Run: headless pygame with SDL's dummy video driver; simulated clock (each Clock.tick advances the game by its frame time, no real sleeping); random seed 0; keys injected as events and as key.get_pressed() state; no mouse input.
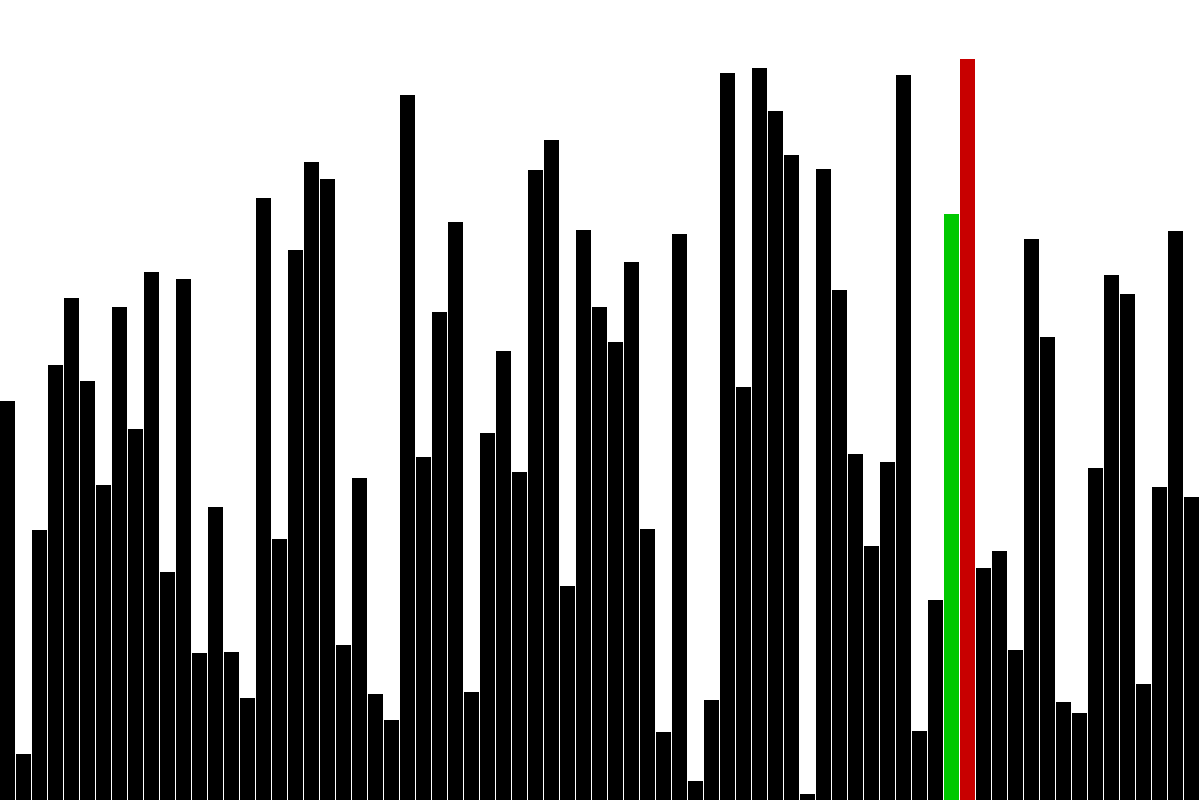
Frame 1 of 4 · flips 1–60 · no input
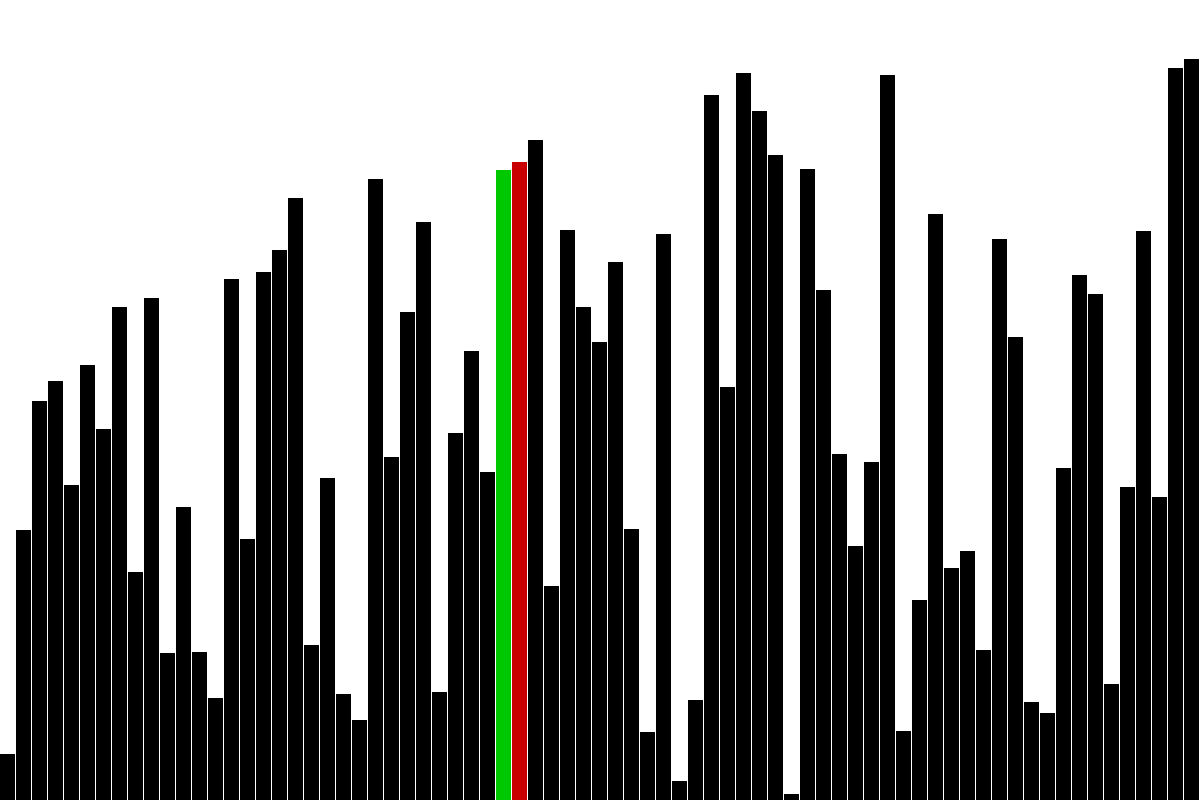
Frame 2 of 4 · flips 61–180 · tapped SPACE, RETURN · held RIGHT (→), D
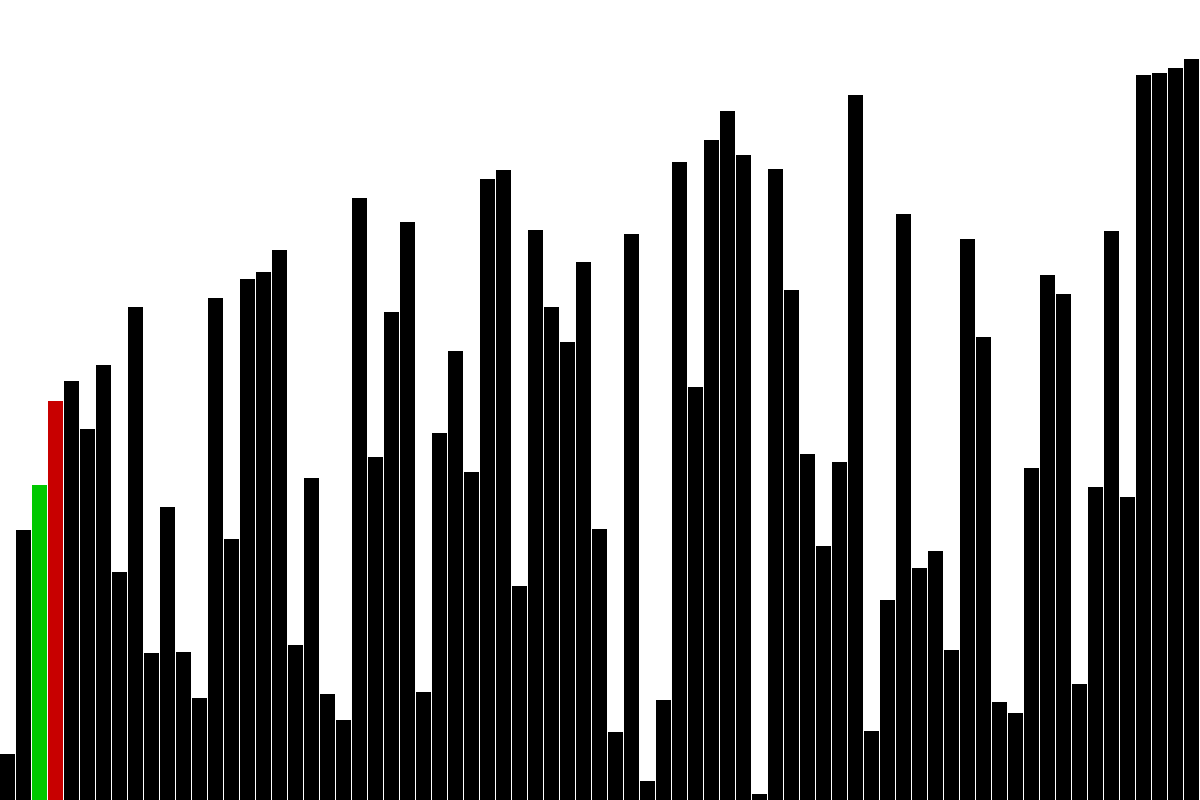
Frame 3 of 4 · flips 181–300 · held DOWN (↓), S
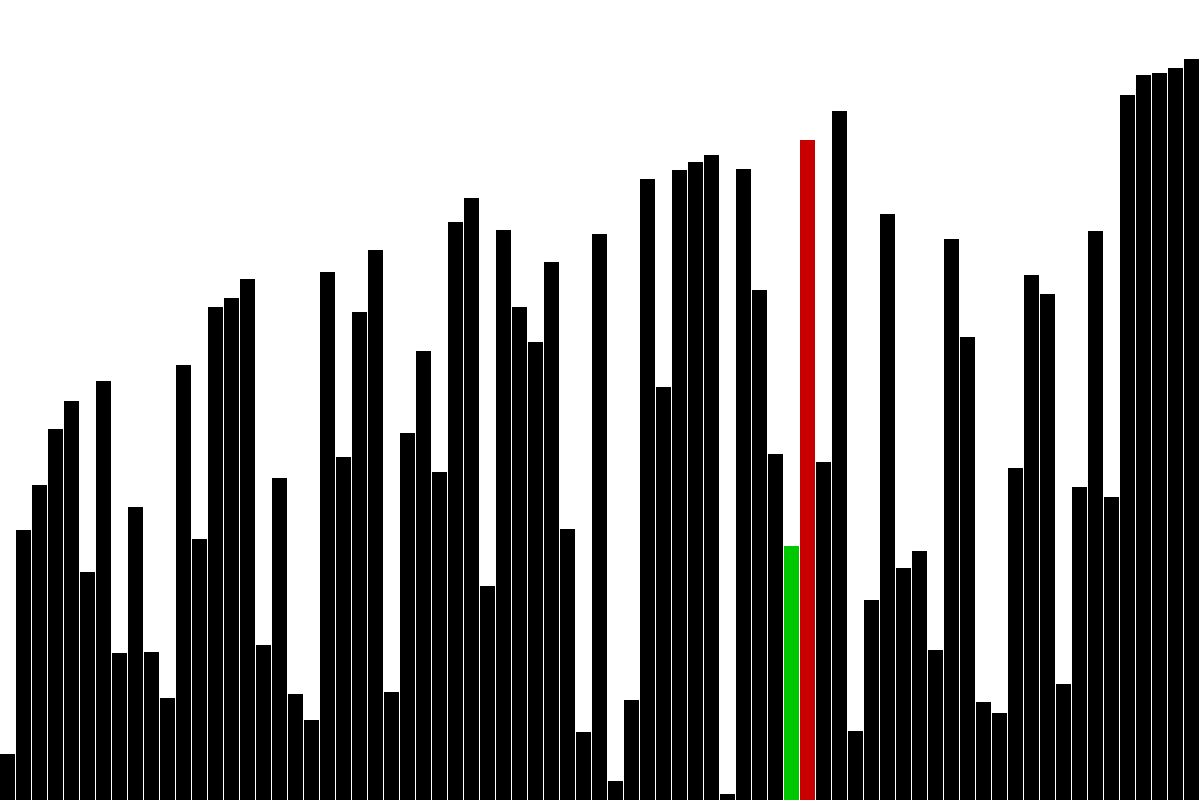
Frame 4 of 4 · flips 301–420 · held LEFT (←), A, UP (↑), W

The pygame program that drew these frames:

import pygame
import sys
import random
import time
from pygame.locals import *

pygame.init()

WINDOW_SIZE = (1200, 800)
screen = pygame.display.set_mode(WINDOW_SIZE)
display = pygame.Surface(WINDOW_SIZE)

delay = 0 #Interval (in seconds) added between each check. Increase to slow down the program. 0 by default
amount_numbers = 75 #amount of bars to be shown

# Create variables
numbers = []
bars = []
low_search = 0
high_search = 1

# Generate random numbers
for i in range(amount_numbers):
    numbers.append(random.randint(5, WINDOW_SIZE[1] - 50))
sorted_numbers = sorted(numbers)

class Bar():
    def __init__(self, value, x, y, width, color = (0, 0, 0)):
        self.value = value
        self.x = x
        self.y = y
        self.width = width
        self.height = value
        self.color = color
        self.rect = pygame.Rect(self.x, self.y, self.width, self.height)

    def update(self):
        self.rect = pygame.Rect(self.x, self.y, self.width, self.height)

    def draw(self):
        pygame.draw.rect(display, self.color, self.rect)

# Create bars
for i, n in enumerate(numbers):
    width = (WINDOW_SIZE[0] - len(numbers)) / len(numbers)
    x = i * width + i
    y = WINDOW_SIZE[1] - n
    bars.append(Bar(n, x, y, width))

def swap_items(l, item1, item2):
    l[item1], l[item2] = l[item2], l[item1]

def bubble_sort():
    global low_search, high_search
    if numbers != sorted_numbers:
        if numbers[low_search] > numbers[high_search]: # Compare two adjacent bars
            bars[low_search].x, bars[high_search].x = bars[high_search].x, bars[low_search].x # If the left bar is greater than the right, swap their x pos
            bars[low_search].color = (200, 0, 0)
            bars[high_search].color = (0, 200, 0)
            for bar in bars:
                if bar != bars[low_search]:
                    if bar != bars[high_search]:
                        bar.color = (0, 0, 0)
            # Swap items in the lists
            swap_items(numbers, low_search, high_search)
            swap_items(bars, low_search, high_search)
            low_search += 1
            high_search += 1
            time.sleep(delay)
        else:
            low_search += 1
            high_search += 1
        # Reset search values when reaching the end
        if low_search >= len(numbers) - 1:
            low_search = 0
        if high_search >= len(numbers):
            high_search = 1
    # Once sorted, set color to black for all bars
    else:
        for bar in bars:
            bar.color = (0, 0, 0)

def draw():
    display.fill((255, 255, 255))

    for bar in bars:
        bar.draw()

    screen.blit(display, (0, 0))
    pygame.display.update()

while True:
    for event in pygame.event.get():
        if event.type == QUIT:
            pygame.quit()
            sys.exit()

    bubble_sort()

    for bar in bars:
        bar.update()

    draw()
